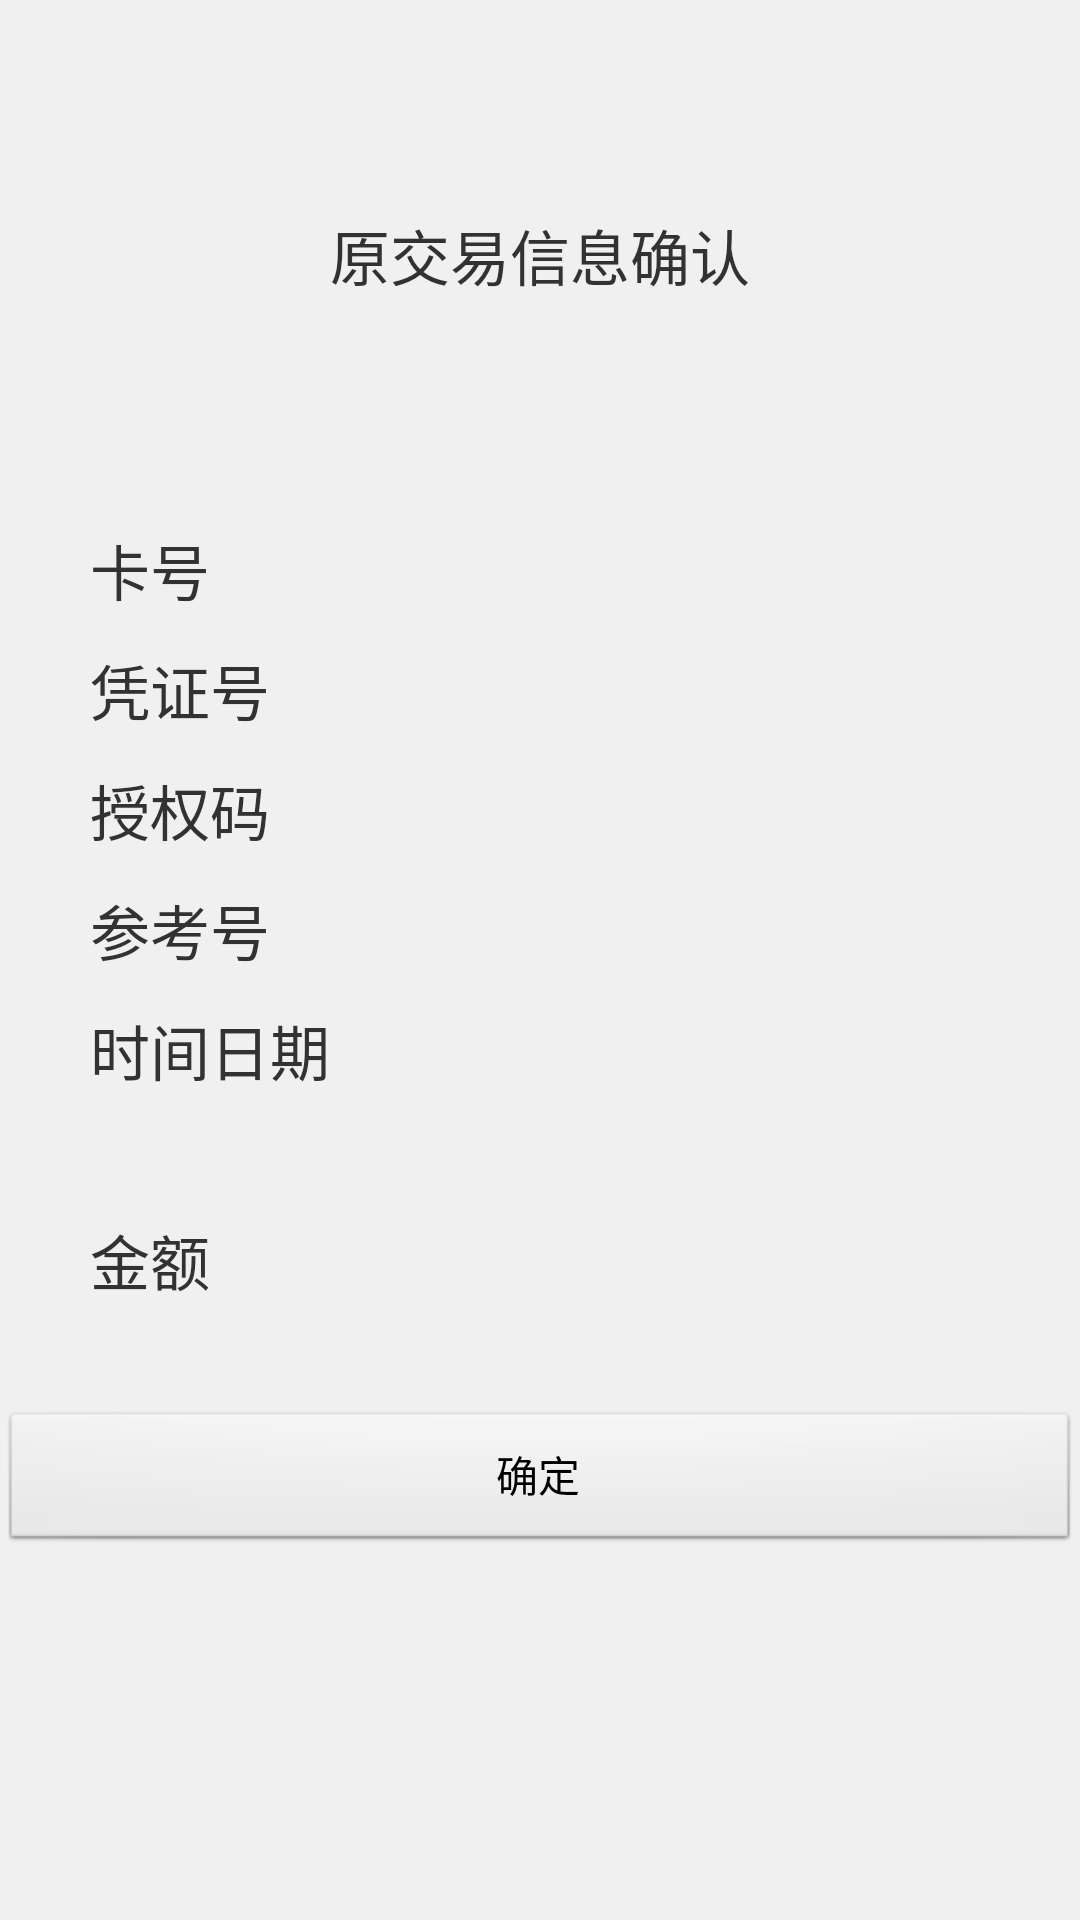

Write the Android layout XML for this screen, with the resource values it uses.
<!-- AndroidManifest.xml: application theme AppTheme -->
<!-- res/layout/fragment_show_form.xml -->
<?xml version="1.0" encoding="utf-8"?>
<LinearLayout xmlns:android="http://schemas.android.com/apk/res/android"
              android:layout_width="fill_parent"
              android:layout_height="fill_parent"
              android:gravity="center"
              android:background="@color/common_bg"
              android:orientation="vertical">

    <LinearLayout android:layout_weight="1.0"
                  android:layout_width="fill_parent"
                  android:layout_height="fill_parent"
                  android:orientation="vertical"
                  android:gravity="center">
        <TextView android:text="@string/show_from_msg"
                  android:textSize="@dimen/sp20"
                  android:layout_width="fill_parent"
                  android:layout_height="wrap_content"
                  android:gravity="center"/>

    </LinearLayout>

    <LinearLayout android:layout_width="fill_parent"
                  android:layout_height="@dimen/dp40"
                  android:orientation="horizontal"
                  android:gravity="center">
        <TextView android:layout_width="@dimen/dp30"
                  android:layout_height="fill_parent"/>

        <TextView android:text="卡号"
                  android:textSize="@dimen/sp20"
                  android:layout_width="@dimen/dp100"
                  android:layout_height="fill_parent"
                  android:gravity="center|left"/>

        <TextView android:id="@+id/transCardNo"
                  android:textSize="@dimen/sp20"
                  android:layout_width="fill_parent"
                  android:layout_height="fill_parent"
                  android:gravity="center|left"/>

    </LinearLayout>

    <LinearLayout android:layout_width="fill_parent"
                  android:layout_height="@dimen/dp40"
                  android:orientation="horizontal"
                  android:gravity="center">
        <TextView android:layout_width="@dimen/dp30"
                  android:layout_height="fill_parent"/>

        <TextView android:text="凭证号"
                  android:textSize="@dimen/sp20"
                  android:layout_width="@dimen/dp100"
                  android:layout_height="fill_parent"
                  android:gravity="center|left"/>

        <TextView android:id="@+id/transProofNo"
                  android:textSize="@dimen/sp20"
                  android:layout_width="fill_parent"
                  android:layout_height="fill_parent"
                  android:gravity="center|left"/>

    </LinearLayout>


    <LinearLayout android:layout_width="fill_parent"
                  android:layout_height="@dimen/dp40"
                  android:orientation="horizontal"
                  android:gravity="center">
        <TextView android:layout_width="@dimen/dp30"
                  android:layout_height="fill_parent"/>

        <TextView android:text="授权码"
                  android:textSize="@dimen/sp20"
                  android:layout_width="@dimen/dp100"
                  android:layout_height="fill_parent"
                  android:gravity="center|left"/>

        <TextView android:id="@+id/transAuthCode"
                  android:textSize="@dimen/sp20"
                  android:layout_width="fill_parent"
                  android:layout_height="fill_parent"
                  android:gravity="center|left"/>

    </LinearLayout>

    <LinearLayout android:layout_width="fill_parent"
                  android:layout_height="@dimen/dp40"
                  android:orientation="horizontal"
                  android:gravity="center">
        <TextView android:layout_width="@dimen/dp30"
                  android:layout_height="fill_parent"/>

        <TextView android:text="参考号"
                  android:textSize="@dimen/sp20"
                  android:layout_width="@dimen/dp100"
                  android:layout_height="fill_parent"
                  android:gravity="center|left"/>

        <TextView android:id="@+id/traceNo"
                  android:textSize="@dimen/sp20"
                  android:layout_width="fill_parent"
                  android:layout_height="fill_parent"
                  android:gravity="center|left"/>

    </LinearLayout>

    <LinearLayout android:layout_width="fill_parent"
                  android:layout_height="@dimen/dp40"
                  android:orientation="horizontal"
                  android:gravity="center">
        <TextView android:layout_width="@dimen/dp30"
                  android:layout_height="fill_parent"/>

        <TextView android:text="时间日期"
                  android:textSize="@dimen/sp20"
                  android:layout_width="@dimen/dp100"
                  android:layout_height="fill_parent"
                  android:gravity="center|left"/>

        <TextView android:id="@+id/transDateTime"
                  android:textSize="@dimen/sp20"
                  android:layout_width="fill_parent"
                  android:layout_height="fill_parent"
                  android:gravity="center|left"/>

    </LinearLayout>

    <LinearLayout android:layout_width="fill_parent"
                  android:layout_height="@dimen/dp100"
                  android:orientation="horizontal"
                  android:gravity="center">

        <TextView android:layout_width="@dimen/dp30"
                  android:layout_height="fill_parent"/>

        <TextView android:text="金额"
                  android:textSize="@dimen/sp20"
                  android:layout_width="@dimen/dp100"
                  android:layout_height="fill_parent"
                  android:gravity="center|left"/>

        <TextView android:id="@+id/transAmount"
                  android:textSize="@dimen/sp20"
                  android:layout_width="fill_parent"
                  android:layout_height="fill_parent"
                  android:gravity="center|left"/>

    </LinearLayout>

    <RelativeLayout android:layout_weight="1.0"
                    android:layout_width="fill_parent"
                    android:layout_height="fill_parent"
                    android:gravity="top">
        <Button android:id="@+id/finish"
                android:layout_width="fill_parent"
                android:layout_height="wrap_content"
                android:text="确定"
                android:layout_gravity="center"/>
    </RelativeLayout>
</LinearLayout>
<!-- resources referenced by this layout -->
<resources>
  <color name="common_bg">#fff0f0f0</color>
  <dimen name="dp100">100.0dip</dimen>
  <dimen name="dp30">30.0dip</dimen>
  <dimen name="dp40">40.0dip</dimen>
  <dimen name="sp20">20.0sp</dimen>
  <string name="show_from_msg">原交易信息确认</string>
  <style name="AppTheme" parent="@style/AppBaseTheme" />
  <style name="AppBaseTheme" parent="@android:style/Theme.Light" />
</resources>
